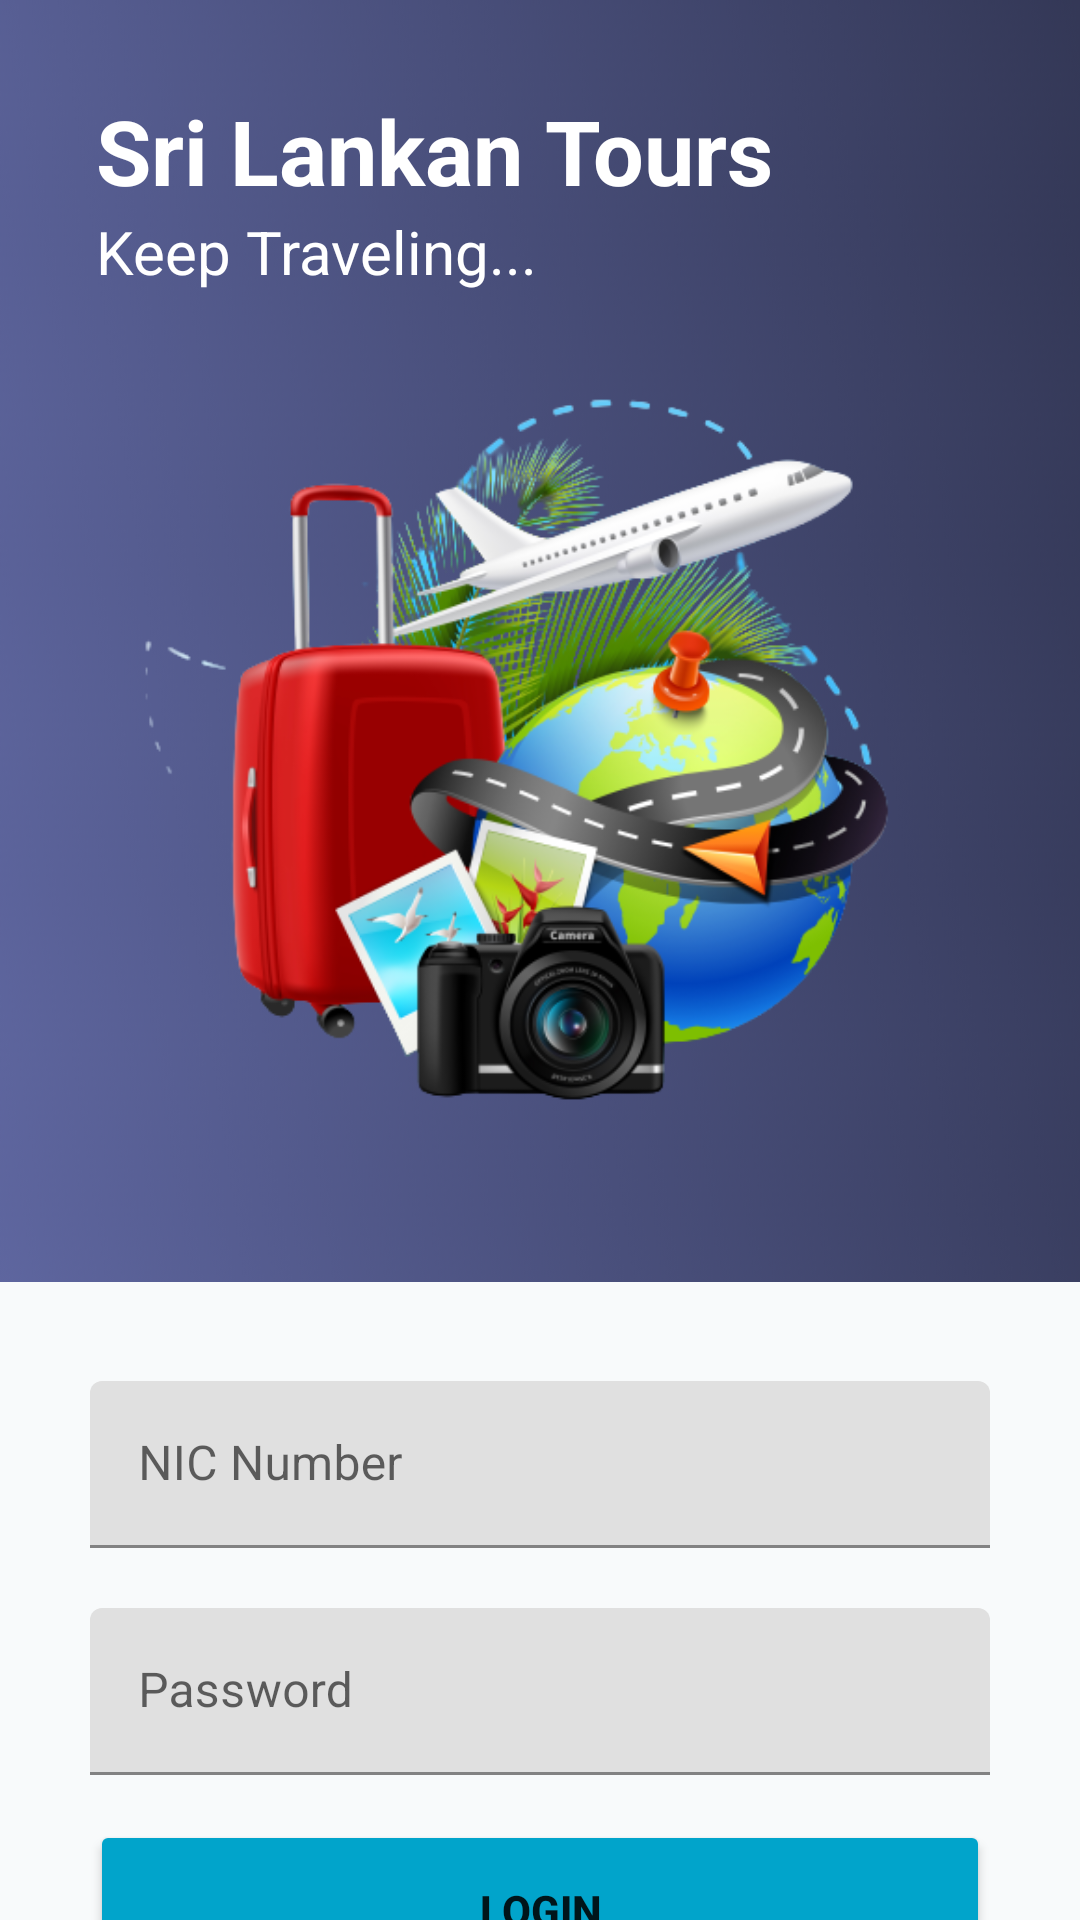

Produce the Android XML layout that renders to this screen, including the resource entries it uses.
<!-- AndroidManifest.xml: application theme Theme.IT2019092_Miniproject -->
<!-- res/layout/fragment_login.xml -->
<?xml version="1.0" encoding="utf-8"?>
<androidx.core.widget.NestedScrollView

    xmlns:android="http://schemas.android.com/apk/res/android"
    xmlns:app="http://schemas.android.com/apk/res-auto"
    xmlns:tools="http://schemas.android.com/tools"
    android:layout_width="match_parent"
    android:layout_height="match_parent"

    android:background="@drawable/bg">


    <LinearLayout

        android:layout_width="match_parent"
        android:layout_height="match_parent"

        android:orientation="vertical"

        >

        <LinearLayout
            android:layout_width="match_parent"
            android:layout_height="wrap_content"
            android:orientation="horizontal"

            android:paddingLeft="32dp"
            android:paddingTop="@dimen/fab_margin"
            android:paddingRight="32dp"


            android:weightSum="100">

            <LinearLayout
                android:layout_width="310dp"
                android:layout_height="wrap_content"
                android:layout_weight="40"
                android:orientation="vertical">

                <TextView
                    android:layout_width="355dp"
                    android:layout_height="wrap_content"
                    android:layout_marginTop="30dp"
                    android:layout_weight="40"
                    android:fontFamily="sans-serif"
                    android:text="Sri Lankan Tours"
                    android:textColor="@color/white"
                    android:textSize="30sp"
                    android:textStyle="bold">


                </TextView>

                <TextView
                    android:id="@+id/textView4"
                    android:layout_width="match_parent"
                    android:layout_height="wrap_content"
                    android:layout_weight="40"
                    android:fontFamily="sans-serif"
                    android:text="Keep Traveling..."
                    android:textColor="@color/white"
                    android:textSize="20sp">


                </TextView>
            </LinearLayout>

        </LinearLayout>

        <ImageView
            android:layout_width="match_parent"
            android:layout_height="310dp"

            android:layout_weight="60"
            android:src="@drawable/main"
            app:srcCompat="@drawable/main">

        </ImageView>

        <LinearLayout
            android:layout_width="match_parent"
            android:layout_height="wrap_content"
            android:layout_marginTop="20dp"
            android:background="@color/back_courses">

            <RelativeLayout
                android:layout_width="match_parent"
                android:layout_height="match_parent"
                android:layout_marginTop="5dp"
                android:background="@null">


                <LinearLayout
                    android:layout_width="match_parent"
                    android:layout_height="match_parent"
                    android:layout_marginTop="8dp"
                    android:layout_marginBottom="8dp"
                    android:orientation="vertical">

                    <LinearLayout
                        android:layout_width="match_parent"
                        android:layout_height="wrap_content"
                        android:orientation="vertical"
                        android:paddingStart="30dp"
                        android:paddingEnd="30dp">

                        <com.google.android.material.textfield.TextInputLayout
                            android:layout_width="match_parent"
                            android:layout_height="wrap_content">

                            <EditText
                                android:id="@+id/txtLogNic"
                                android:layout_width="match_parent"
                                android:layout_height="wrap_content"
                                android:layout_marginTop="20dp"
                                android:ems="10"
                                android:hint="NIC Number"
                                android:inputType="textPersonName" />
                        </com.google.android.material.textfield.TextInputLayout>


                        <com.google.android.material.textfield.TextInputLayout
                            android:layout_width="match_parent"
                            android:layout_height="wrap_content">

                            <EditText
                                android:id="@+id/txtLogPw"
                                android:layout_width="match_parent"
                                android:layout_height="wrap_content"
                                android:layout_marginTop="20dp"
                                android:ems="10"
                                android:hint="Password"
                                android:inputType="textPassword" />
                        </com.google.android.material.textfield.TextInputLayout>


                        <LinearLayout
                            android:layout_width="match_parent"
                            android:layout_height="match_parent"
                            android:orientation="vertical">

                            <Button
                                android:id="@+id/btnLogin"
                                android:layout_width="match_parent"
                                android:layout_height="60dp"
                                android:layout_gravity="center_horizontal"
                                android:layout_marginTop="15dp"
                                android:layout_marginBottom="30dp"
                                android:backgroundTint="@color/btnColor"
                                android:text="Login"
                                android:textStyle="bold" />
                        </LinearLayout>

                        <TextView
                            android:id="@+id/txtLog"
                            android:layout_width="313dp"
                            android:layout_height="wrap_content"
                            android:layout_marginEnd="100dp"
                            android:layout_marginBottom="40dp"
                            android:layout_weight="1"
                            android:text="Don't have an account? Register now!"
                            android:textColor="@color/purple_700"
                            android:textStyle="bold" />


                    </LinearLayout>
                </LinearLayout>

            </RelativeLayout>

        </LinearLayout>
    </LinearLayout>

</androidx.core.widget.NestedScrollView>
<!-- resources referenced by this layout -->
<resources>
  <color name="back_courses">#f8fafb</color>
  <color name="btnColor">#01a4cb</color>
  <color name="purple_700">#FF3700B3</color>
  <color name="white">#FFFFFFFF</color>
  <!-- drawable bg: png bitmap (drawable-v24, 72288 bytes) -->
  <!-- drawable main: png bitmap (drawable-v24, 167133 bytes) -->
  <style name="Theme.IT2019092_Miniproject" parent="Theme.MaterialComponents.DayNight.DarkActionBar">
          
          <item name="colorPrimary">@color/purple_500</item>
          <item name="colorPrimaryVariant">@color/purple_700</item>
          <item name="colorOnPrimary">@color/white</item>
          
          <item name="colorSecondary">@color/teal_200</item>
          <item name="colorSecondaryVariant">@color/teal_700</item>
          <item name="colorOnSecondary">@color/black</item>
          
          <item name="android:statusBarColor" tools:targetApi="l">?attr/colorPrimaryVariant</item>
          
      </style>
  <color name="purple_500">#FF6200EE</color>
  <color name="teal_200">#FF03DAC5</color>
  <color name="teal_700">#FF018786</color>
  <color name="black">#FF000000</color>
</resources>
